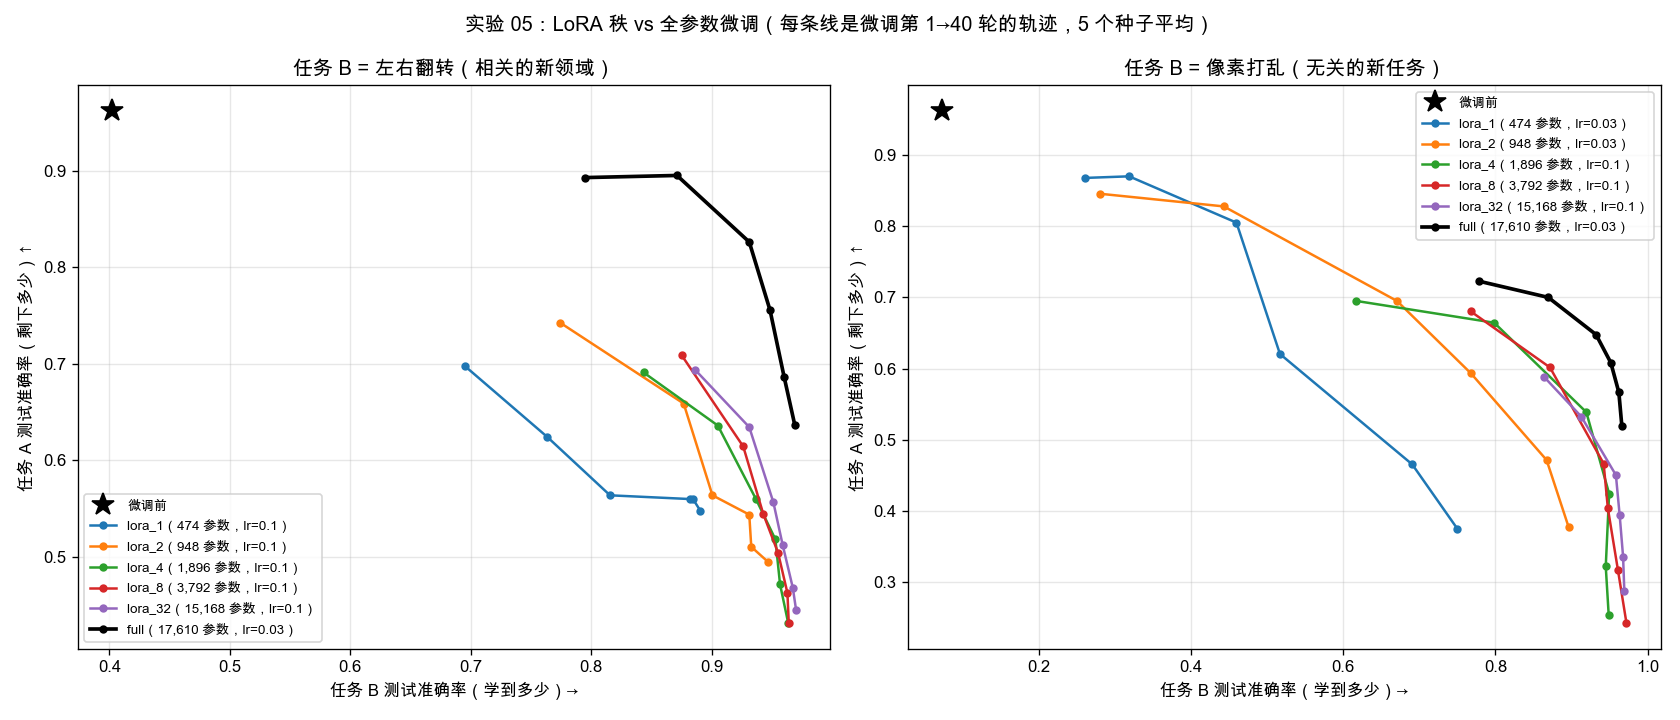

Values plotted in this chart, from the file beside it:
seed, task_b, method, lr, epoch, trainable_params, acc_b, acc_a, acc_a_before, acc_b_before
0, flip, full, 0.003, 1, 17610, 0.4889, 0.9222, 0.9583, 0.4333
0, flip, full, 0.003, 2, 17610, 0.5722, 0.9222, 0.9583, 0.4333
0, flip, full, 0.003, 5, 17610, 0.7083, 0.9306, 0.9583, 0.4333
0, flip, full, 0.003, 10, 17610, 0.8306, 0.925, 0.9583, 0.4333
0, flip, full, 0.003, 20, 17610, 0.8944, 0.8944, 0.9583, 0.4333
0, flip, full, 0.003, 40, 17610, 0.9361, 0.8278, 0.9583, 0.4333
0, flip, full, 0.01, 1, 17610, 0.6639, 0.9194, 0.9583, 0.4333
0, flip, full, 0.01, 2, 17610, 0.7639, 0.9222, 0.9583, 0.4333
0, flip, full, 0.01, 5, 17610, 0.8722, 0.8944, 0.9583, 0.4333
0, flip, full, 0.01, 10, 17610, 0.9083, 0.8444, 0.9583, 0.4333
0, flip, full, 0.01, 20, 17610, 0.9444, 0.775, 0.9583, 0.4333
0, flip, full, 0.01, 40, 17610, 0.9722, 0.6944, 0.9583, 0.4333
0, flip, full, 0.03, 1, 17610, 0.8167, 0.8694, 0.9583, 0.4333
0, flip, full, 0.03, 2, 17610, 0.8944, 0.8861, 0.9583, 0.4333
0, flip, full, 0.03, 5, 17610, 0.9389, 0.8056, 0.9583, 0.4333
0, flip, full, 0.03, 10, 17610, 0.9611, 0.7333, 0.9583, 0.4333
0, flip, full, 0.03, 20, 17610, 0.975, 0.6528, 0.9583, 0.4333
0, flip, full, 0.03, 40, 17610, 0.975, 0.5972, 0.9583, 0.4333
0, flip, lora_1, 0.03, 1, 474, 0.5056, 0.8861, 0.9583, 0.4333
0, flip, lora_1, 0.03, 2, 474, 0.575, 0.8806, 0.9583, 0.4333
0, flip, lora_1, 0.03, 5, 474, 0.6694, 0.7111, 0.9583, 0.4333
0, flip, lora_1, 0.03, 10, 474, 0.8111, 0.6167, 0.9583, 0.4333
0, flip, lora_1, 0.03, 20, 474, 0.8667, 0.5806, 0.9583, 0.4333
0, flip, lora_1, 0.03, 40, 474, 0.9111, 0.5806, 0.9583, 0.4333
0, flip, lora_1, 0.1, 1, 474, 0.6722, 0.7389, 0.9583, 0.4333
0, flip, lora_1, 0.1, 2, 474, 0.7361, 0.7139, 0.9583, 0.4333
0, flip, lora_1, 0.1, 5, 474, 0.8194, 0.6528, 0.9583, 0.4333
0, flip, lora_1, 0.1, 10, 474, 0.8778, 0.6194, 0.9583, 0.4333
0, flip, lora_1, 0.1, 20, 474, 0.8778, 0.6139, 0.9583, 0.4333
0, flip, lora_1, 0.1, 40, 474, 0.8778, 0.5417, 0.9583, 0.4333
0, flip, lora_1, 0.3, 1, 474, 0.1056, 0.1056, 0.9583, 0.4333
0, flip, lora_1, 0.3, 2, 474, 0.1056, 0.1056, 0.9583, 0.4333
0, flip, lora_1, 0.3, 5, 474, 0.1056, 0.1056, 0.9583, 0.4333
0, flip, lora_1, 0.3, 10, 474, 0.1056, 0.1056, 0.9583, 0.4333
0, flip, lora_1, 0.3, 20, 474, 0.1056, 0.1056, 0.9583, 0.4333
0, flip, lora_1, 0.3, 40, 474, 0.1056, 0.1056, 0.9583, 0.4333
0, flip, lora_2, 0.03, 1, 948, 0.5139, 0.8917, 0.9583, 0.4333
0, flip, lora_2, 0.03, 2, 948, 0.6222, 0.8528, 0.9583, 0.4333
0, flip, lora_2, 0.03, 5, 948, 0.8028, 0.6472, 0.9583, 0.4333
0, flip, lora_2, 0.03, 10, 948, 0.9028, 0.6139, 0.9583, 0.4333
0, flip, lora_2, 0.03, 20, 948, 0.9306, 0.6167, 0.9583, 0.4333
0, flip, lora_2, 0.03, 40, 948, 0.9389, 0.5667, 0.9583, 0.4333
0, flip, lora_2, 0.1, 1, 948, 0.7806, 0.7361, 0.9583, 0.4333
0, flip, lora_2, 0.1, 2, 948, 0.8778, 0.7333, 0.9583, 0.4333
0, flip, lora_2, 0.1, 5, 948, 0.8667, 0.5444, 0.9583, 0.4333
0, flip, lora_2, 0.1, 10, 948, 0.9417, 0.5861, 0.9583, 0.4333
0, flip, lora_2, 0.1, 20, 948, 0.9556, 0.5444, 0.9583, 0.4333
0, flip, lora_2, 0.1, 40, 948, 0.9556, 0.4944, 0.9583, 0.4333
0, flip, lora_2, 0.3, 1, 948, 0.4889, 0.4472, 0.9583, 0.4333
0, flip, lora_2, 0.3, 2, 948, 0.8083, 0.6417, 0.9583, 0.4333
0, flip, lora_2, 0.3, 5, 948, 0.1056, 0.1056, 0.9583, 0.4333
0, flip, lora_2, 0.3, 10, 948, 0.1056, 0.1056, 0.9583, 0.4333
0, flip, lora_2, 0.3, 20, 948, 0.1056, 0.1056, 0.9583, 0.4333
0, flip, lora_2, 0.3, 40, 948, 0.1056, 0.1056, 0.9583, 0.4333
0, flip, lora_4, 0.03, 1, 1896, 0.5861, 0.8861, 0.9583, 0.4333
0, flip, lora_4, 0.03, 2, 1896, 0.7972, 0.8278, 0.9583, 0.4333
0, flip, lora_4, 0.03, 5, 1896, 0.9056, 0.675, 0.9583, 0.4333
0, flip, lora_4, 0.03, 10, 1896, 0.9417, 0.6583, 0.9583, 0.4333
0, flip, lora_4, 0.03, 20, 1896, 0.9528, 0.6056, 0.9583, 0.4333
0, flip, lora_4, 0.03, 40, 1896, 0.9667, 0.5472, 0.9583, 0.4333
... 1,020 more rows
